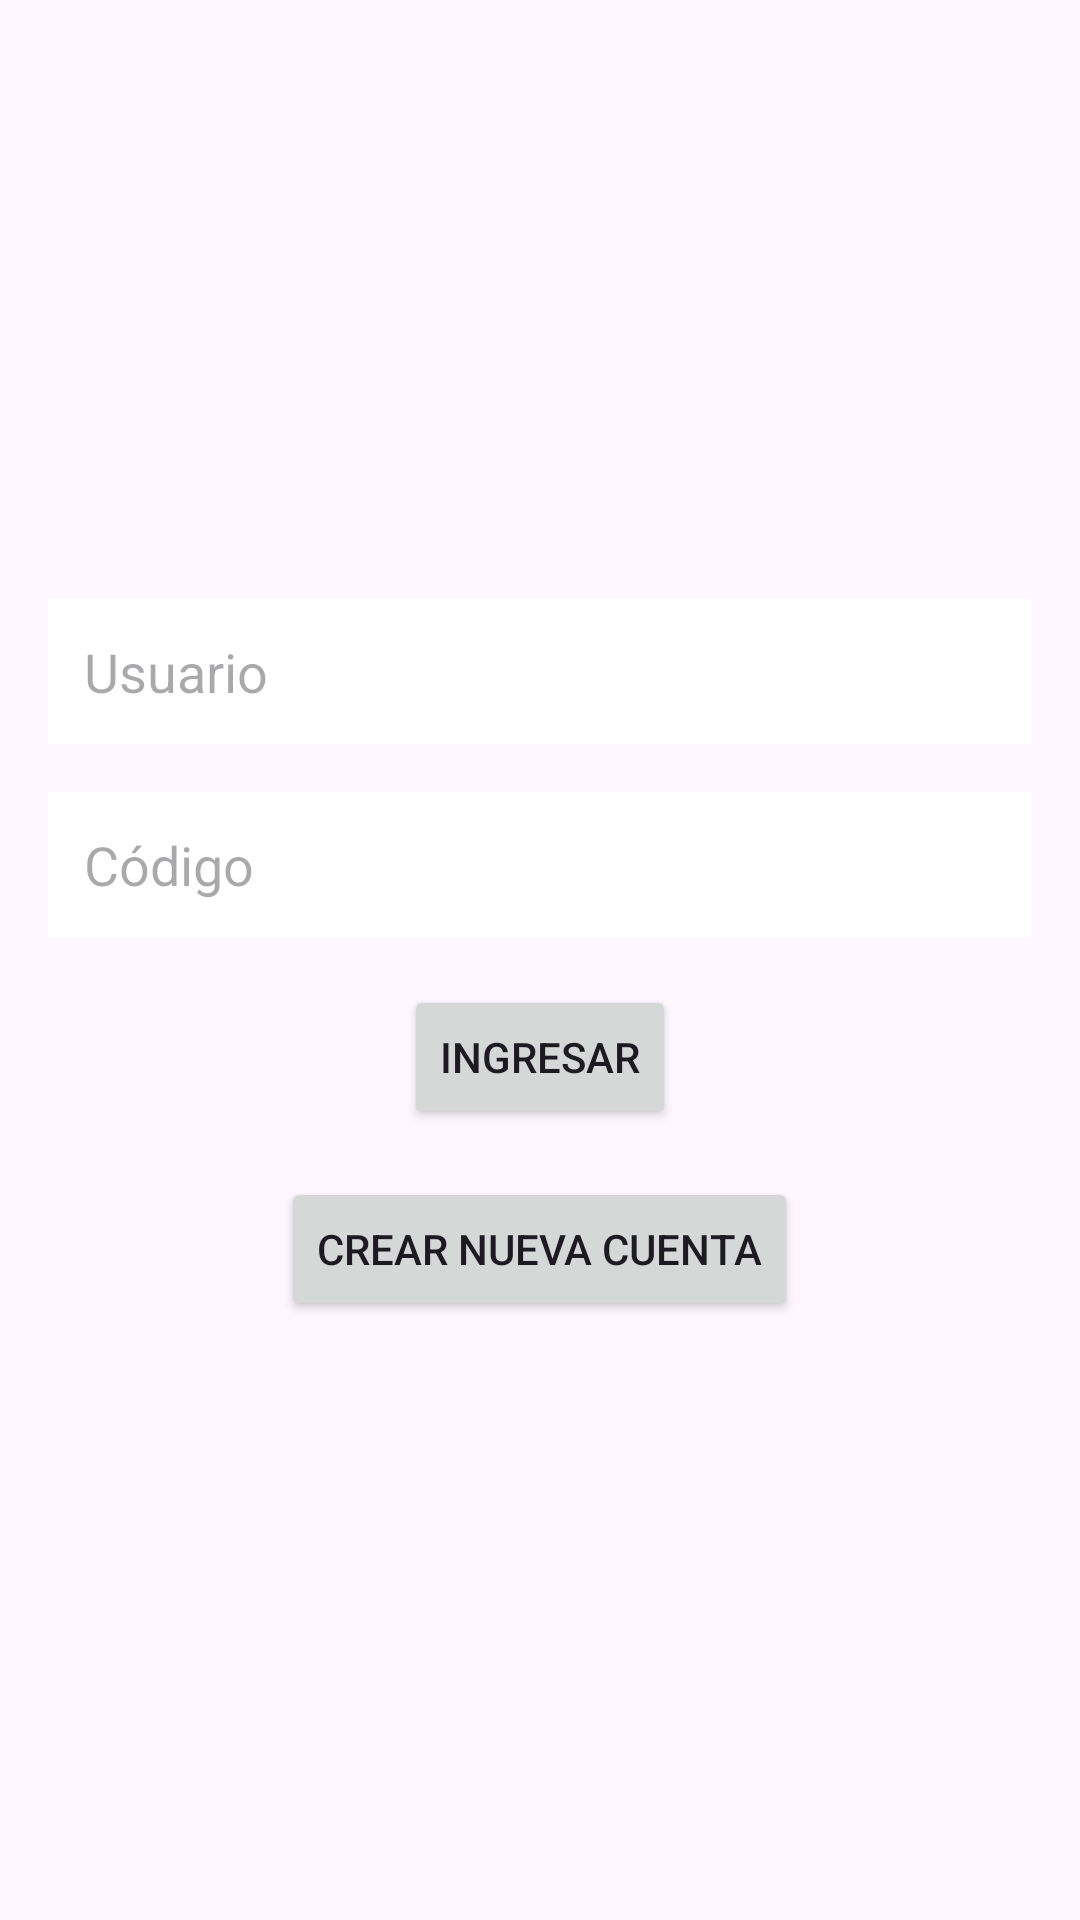

Android layout source for this screen:
<!-- AndroidManifest.xml: application theme Theme.AppLectorLibros -->
<!-- res/layout/activity_main.xml -->
<LinearLayout
    xmlns:android="http://schemas.android.com/apk/res/android"
    android:layout_width="match_parent"
    android:layout_height="match_parent"
    android:orientation="vertical"
    android:gravity="center"
    android:background="@drawable/libro"
    android:padding="16dp">

    <EditText
        android:id="@+id/etUsuario"
        android:layout_width="match_parent"
        android:layout_height="wrap_content"
        android:hint="Usuario"
        android:background="#FFFFFF"
        android:layout_marginBottom="16dp"
        android:padding="12dp"/>
    <EditText
        android:id="@+id/etCodigo"
        android:layout_width="match_parent"
        android:layout_height="wrap_content"
        android:hint="Código"
        android:inputType="textPassword"
        android:background="#FFFFFF"
        android:layout_marginBottom="16dp"
        android:padding="12dp"
        />



    <Button
        android:id="@+id/btnIngresar"
        android:layout_width="wrap_content"
        android:layout_height="wrap_content"
        android:text="Ingresar"
        android:layout_marginBottom="16dp"
        android:padding="12dp"/>

    <Button
        android:id="@+id/btnCrearCuenta"
        android:layout_width="wrap_content"
        android:layout_height="wrap_content"
        android:text="Crear Nueva Cuenta"
        android:padding="12dp"/>
</LinearLayout>
<!-- resources referenced by this layout -->
<resources>
  <style name="Theme.AppLectorLibros" parent="Base.Theme.AppLectorLibros" />
  <style name="Base.Theme.AppLectorLibros" parent="Theme.Material3.DayNight.NoActionBar">
          
          
      </style>
</resources>
